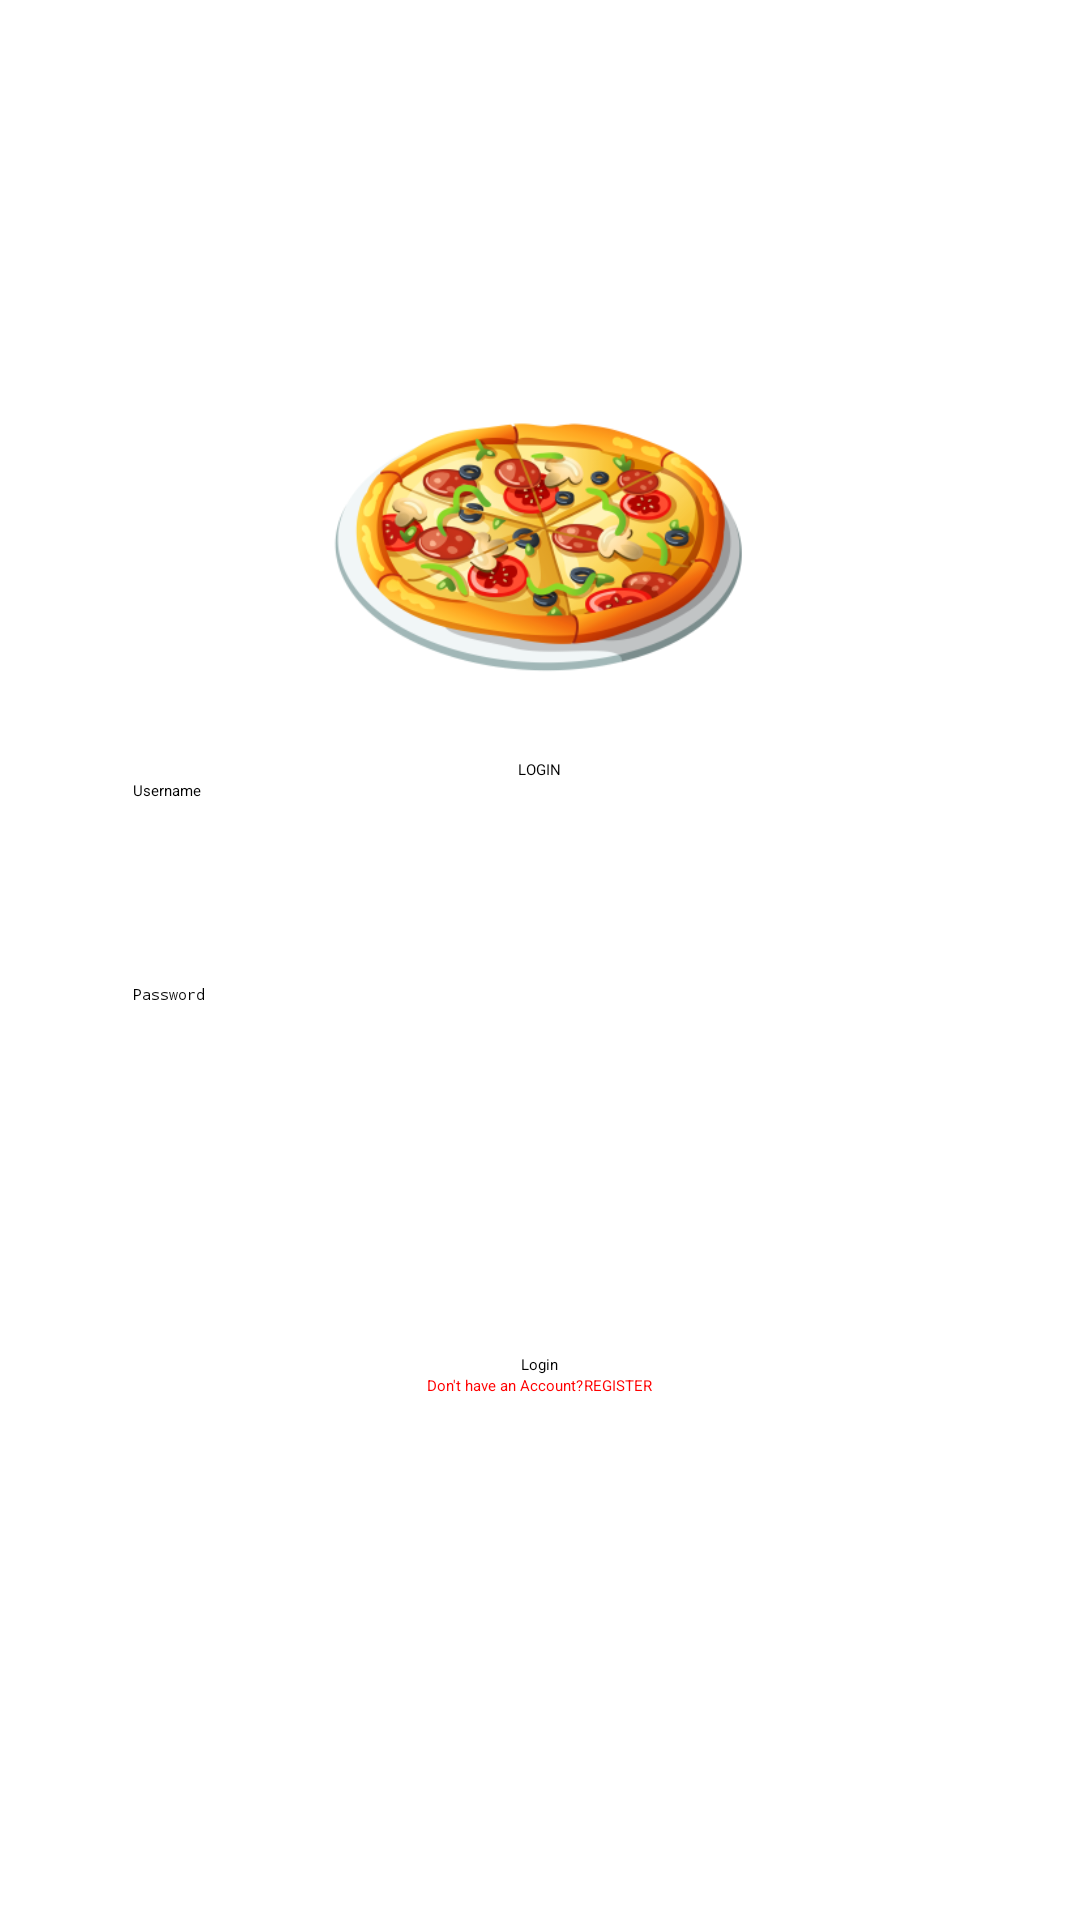

Android layout source for this screen:
<!-- AndroidManifest.xml: application theme Theme.PizzaApp -->
<!-- res/layout/activity_login2.xml -->
<?xml version="1.0" encoding="utf-8"?>
<LinearLayout xmlns:android="http://schemas.android.com/apk/res/android"
    xmlns:app="http://schemas.android.com/apk/res-auto"
    xmlns:tools="http://schemas.android.com/tools"
    android:layout_width="match_parent"
    android:layout_height="match_parent"
    android:gravity="center"
    android:orientation="vertical"
    tools:context=".MainActivity">


    <ImageView
        android:id="@+id/imageView"
        android:layout_width="159dp"
        android:layout_height="141dp"
        app:srcCompat="@mipmap/image_pizza_foreground" />

    <TextView
        android:id="@+id/textView2"
        android:layout_width="wrap_content"
        android:layout_height="wrap_content"
        android:text="LOGIN" />

    <EditText
        android:id="@+id/txtUsername"
        android:layout_width="271dp"
        android:layout_height="68dp"
        android:hint="Username"
        android:inputType="textEmailAddress" />

    <EditText
        android:id="@+id/txtPassword"
        android:layout_width="271dp"
        android:layout_height="61dp"
        android:hint="Password"
        android:inputType="textPassword" />

    <LinearLayout
        android:layout_width="match_parent"
        android:layout_height="139dp"
        android:gravity="center"
        android:orientation="vertical">

        <Button
            android:id="@+id/btnLogin"
            android:layout_width="wrap_content"
            android:layout_height="wrap_content"
            android:text="Login" />

        <LinearLayout
            android:layout_width="match_parent"
            android:layout_height="wrap_content"
            android:orientation="horizontal"
            android:gravity="center">

            <TextView
                android:id="@+id/textView3"
                android:layout_width="wrap_content"
                android:layout_height="wrap_content"
                android:text="Don't have an Account?"
                android:textColor="#FF0000" />

            <Button
                android:id="@+id/button"
                android:layout_width="wrap_content"
                android:layout_height="wrap_content"
                android:textColor="#FF0000"
                android:text="REGISTER"
                android:background="@android:color/transparent" />
        </LinearLayout>

    </LinearLayout>



</LinearLayout>
<!-- resources referenced by this layout -->
<resources>
  <!-- mipmap image_pizza_foreground: webp bitmap (mipmap-hdpi, 21172 bytes) -->
</resources>
